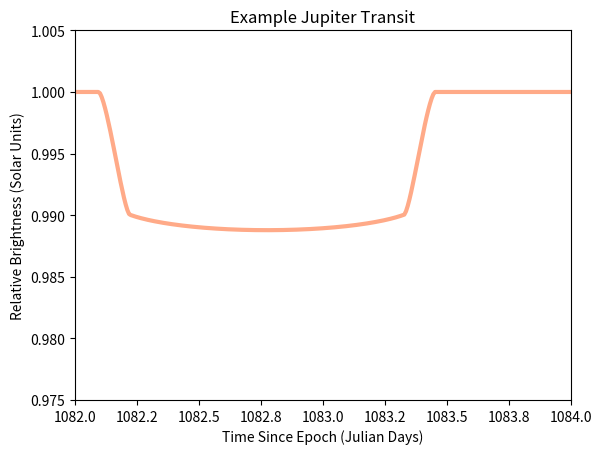

Recreate this plot in Python.
#! /usr/bin/python
import numpy as np
import matplotlib.pyplot as plt
from matplotlib.ticker import FormatStrFormatter
from scipy.integrate import quad

'''
Toy lightcurve generation program for AST 613 homework.
Intersection equation from Wolfram Alpha:
http://mathworld.wolfram.com/Circle-CircleIntersection.html
'''

G = 6.674e-11
r_star = 1.0*6.957e8 #solar radii -> meters
r_planet = 1.0*6.9911e7 #jupiter radii -> meters
sma = 5.2*149597870700 #AU -> meters
m_star = 1.0*1.98855e30 #Solar masses -> kg
impact = 0.05*r_star #impact parameter
anomaly = np.arange(1e-5, 3.14159, 1e-5) #chunking planet's orbit based on mean anomaly. Epoch is maximum elongation because that is easiest to impliment.
x = sma*np.cos(anomaly) #projecting the view in-plane to get distance to star
distance = np.sqrt(x**2+impact**2) # and distance to star, given impact parameter
time = anomaly*np.sqrt(sma**3/(m_star*G))/86400 #anomaly -> time in julian days, only works in circular orbit

def luminosity(rs, d):
	'''
	luminosity function for any point on the disk of the star, 
	normalized so total is (supposedly) 1.0.
	Set u0 to 0 and u1 to 1 for lambert-like (no temperature/opacity, just angle).
	Set u0 to 1 and u1 to 0 for constant luminosity across disk.
	'''
	u0 = 0.8
	u1 = 0.2
	return (u0 + u1*np.sqrt(rs**2-d**2)/rs) / (u0*np.pi*rs**2 + u1*np.pi*rs**2/2)

# find overlap area when transiting.
def overlap(rp, rs, d):
	area = rp**2*np.arccos((d**2+rp**2-rs**2)/(2*d*rp)) + rs**2*np.arccos((d**2+rs**2-rp**2)/(2*d*rs)) - 0.5*np.sqrt((-d+rp+rs)*(d+rp-rs)*(d-rp+rs)*(d+rp+rs))
	return area

#Chunk up run: no overlap, partial overlap, complete overlap.
#Luminosity of star is assumed to not vary in obscured region. This will produce significant errors for larger planets, unless u1 component is small.
#Output is normalized.
def light(rp, rs, d):
	if (d > (rs+rp)): # not blocked
		return 1.0
	elif (d < (rs-rp)): # fully blocked
		return 1-luminosity(rs, d)*np.pi*rp**2
	else: # partial obscuration
		rl = rs-0.5*(rp+rs-d) # distance of center of intersection for luminosity estimate
		return 1-overlap(rp, rs, d)*luminosity(rs, rl)

y1 = [light(r_planet, r_star, xs) for xs in distance]

fig, ax = plt.subplots()
ax.plot(time, y1, linewidth=3, color="#FFAA88")
ax.set_xlim(1082,1084)
ax.set_ylim(0.975,1.005)
ax.set_xlabel("Time Since Epoch (Julian Days)")
ax.set_ylabel("Relative Brightness (Solar Units)")
ax.xaxis.set_major_formatter(FormatStrFormatter('%0.1f'))
ax.set_title("Example Jupiter Transit")
plt.show()
#plt.savefig("HW3_6a-1.png", format='png')
#plt.savefig("HW3_6a-1.svg", format='svg')
#plt.savefig("HW3_6a-1.pdf", format='pdf')

#output file for fitting.
#should we have noise?
#f = open("HW3-6_transit_raw.csv", mode='w')
#f.write("Time,Relative Brightness\n")
#for x, y in np.nditer([time, y1]):
#	print("%f,%f" % (x,y))
#	f.write("%f,%f\n" % (x,y))
#f.close()
